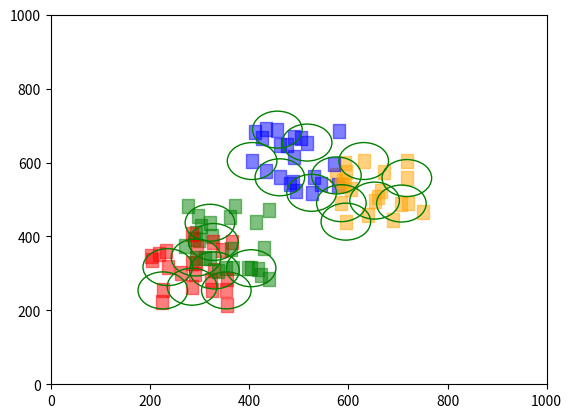

Here is the Python script that generated this plot:
import random
import math 
import numpy as np
import matplotlib.pyplot as plt
        
class Coordinates:
    def __init__(self, xpos, ypos):
        self.xpos = xpos
        self.ypos = ypos
class Phone(Coordinates):
    def __init__(self,xpos, ypos, cost):
        Coordinates.__init__(self, xpos, ypos)
        self.cost = cost
        self.costPerPhone = 0
        self.range = 50
        self.visited = bool(0)
        self.inRangeSet = set()
        self.numInRange = 0     
    def addPhone(self, phone):
        self.inRangeSet.add(phone)
        self.numInRange = len(self.inRangeSet)
        self.findCPP()
    def removePhone(self, phone):
        self.inRangeSet.discard(phone)
        self.numInRange = len(self.inRangeSet)
        self.findCPP()
    def findCPP(self):
        self.costPerPhone = round(self.cost/(self.numInRange), 2)

#np.random.seed(0)
num = 100
budget = 50
#0 = cluster, 1 = distributed
generateType = 0
algorithmType = 0

phoneSet = set()
cluster = [Coordinates] * 4

match generateType:
    #Cluster
    case 0:
        rangeLower = -100
        rangeHigher = 100
        clusterLower = 200
        clusterHigher = 800
    #Randomly Distributed
    case 1:
        rangeLower = -500
        rangeHigher = 500
        clusterLower = 499
        clusterHigher = 500
    #Defaults to cluster
    case _:
        rangeLower = -100
        rangeHigher = 100
        clusterLower = 200
        clusterHigher = 800        
        
#generates phones with different costs and connects them as they generate
#generates first 3 waves costing (0.1 - 1), (1.1 - 2.5), (2.6 - 4) then remaining wave costing (4.1 - 5.5) 
for i in range(4):
    print("Cluster",i)
    randx = np.random.randint(clusterLower, clusterHigher)
    randy = np.random.randint(clusterLower, clusterHigher)
    randRange = int(np.random.uniform(0.2 * num + 0.5, 0.3 * num + 0.5))
    cluster[i] = Coordinates(randx, randy)
    if len(phoneSet) < 0.70 * num:
        for j in range(randRange):
            posX = cluster[i].xpos + np.random.randint(rangeLower,rangeHigher)
            posY = cluster[i].ypos + np.random.randint(rangeLower,rangeHigher)
            randCost = round(np.random.uniform(0.1 + i + i * 0.5, 1 + i * 1.5), 2)
            newPhone = Phone(posX, posY, randCost)
            phoneSet.add(newPhone)
            for k in range(len(phoneSet)):            
                #print("newPhone",len(phoneSet)-1,"Pinging:",k)
                distance = math.sqrt(math.pow(newPhone.xpos - list(phoneSet)[k].xpos, 2) + math.pow(newPhone.ypos - list(phoneSet)[k].ypos, 2))
                if distance <= newPhone.range:
                    newPhone.addPhone(list(phoneSet)[k])
                    list(phoneSet)[k].addPhone(newPhone)
            print("Generated Phone:", len(phoneSet) -1, "xpos:", newPhone.xpos, "ypos:", newPhone.ypos, "cost:", newPhone.cost)
    else:
        randx = np.random.randint(clusterLower,clusterHigher)
        randy = np.random.randint(clusterLower,clusterHigher)
        cluster[i] = Coordinates(randx, randy)
        for j in range(num - len(phoneSet)):
            posX = cluster[i].xpos + np.random.randint(rangeLower,rangeHigher)
            posY = cluster[i].ypos + np.random.randint(rangeLower,rangeHigher)
            randCost = round(np.random.uniform(0.1 + i + i * 0.5, 1 + i * 1.5),2)
            newPhone = Phone(posX, posY, randCost)  
            phoneSet.add(newPhone)          
            for k in range(len(phoneSet)):
                #print("newPhone",len(phoneSet)-1,"Pinging:",k)
                distance = math.sqrt(math.pow(newPhone.xpos - list(phoneSet)[k].xpos, 2) + math.pow(newPhone.ypos - list(phoneSet)[k].ypos, 2))
                if distance <= newPhone.range:
                    newPhone.addPhone(list(phoneSet)[k])
                    list(phoneSet)[k].addPhone(newPhone)
            print("Generated Phone:", len(phoneSet) -1, "xpos:", newPhone.xpos, "ypos:", newPhone.ypos, "cost:", newPhone.cost)

for i in range(len(phoneSet)):
    print("Phone:", i, "numInRange:", list(phoneSet)[i].numInRange, "cost:", list(phoneSet)[i].cost, "costPerPhone:", list(phoneSet)[i].costPerPhone)


tempSet = phoneSet.copy()
purchaseSet = set()
match algorithmType:
    

    case 0:
        #greedy area algorithm
        #makes a copy of phoneSet called tempSet
        #while the budget is greater than 0,
        #it first checks if tempSet is empty, if not then continue
        #skims through tempSet for phone with the lowest cost per phone 
        #checks if the cost of the phone will break the budget, if not then continue
        #subtract cost from budget and add phone to purchasedSet
        #discards any phones within range of the purchased phone form the tempSet
        #repeat until out of phones
        while budget > 0:
            print("Budget:", round(budget, 2),"tempSet len:", len(tempSet))
            if len(tempSet) == 0:
                print("length break")
                break
            cheapest = list(tempSet)[0]
            for i in range(len(tempSet)):
                if list(tempSet)[i].costPerPhone < cheapest.costPerPhone:
                    cheapest = list(tempSet)[i]
            if budget - cheapest.cost < 0:
                print("Attempt Purchase:", cheapest,"numInRange:", cheapest.numInRange, "cost:", cheapest.cost, "costPerPhone:", cheapest.costPerPhone)
                tempSet.remove(cheapest)
            else:
                budget -= cheapest.cost
                purchaseSet.add(cheapest)
                print("Purchased Phone:", cheapest,"numInRange:", cheapest.numInRange, "cost:", cheapest.cost, "costPerPhone:", cheapest.costPerPhone)
                tempSet = tempSet.difference(cheapest.inRangeSet)
            print("Purchased Set:", purchaseSet)      
    case 1:
        #slopy greedy algorithm Ethan
        while budget > 0:
            cheapest = list(tempSet)[0]
            for i in range(len(tempSet)):
                if list(tempSet)[i].cost < cheapest.cost:
                    cheapest = list(tempSet)[i]
            if budget > cheapest.cost: 
                budget -= cheapest.cost
                purchaseSet.add(cheapest)
                tempSet.discard(cheapest)
                print("Purchased phone: ", cheapest, "cost: ", cheapest.cost)
                print("Budget: ",budget)
            elif budget < cheapest.cost:
                break

    case 2:
        #pure random algorithm Gabriel

        for i in range(len(tempSet)):
            rn = random.randint(0,len(tempSet))
            randPhone = list(tempSet)[rn-1]

            if budget > randPhone.cost: 
                budget -= randPhone.cost
                purchaseSet.add(randPhone)
                tempSet.discard(randPhone)
                print(randPhone, randPhone.cost)
            elif budget < randPhone.cost:
                continue
        
        #print out the nodes to graph 

        print("test")
    case _:
        print("Invalid")

#Graph========================================================
fig, graph = plt.subplots()

#plots points of Nodes
#red = (0.1 - 1), orange = (1.1 - 2.5), blue = (2.6 - 4), green = (4.1 - 5.5)
for i in range(len(phoneSet)):
    if list(phoneSet)[i].cost <= 1:
        graph.scatter(list(phoneSet)[i].xpos, list(phoneSet)[i].ypos, 100, c="red", alpha=0.5, marker=r'$\cdot$',label="Phone")
    elif list(phoneSet)[i].cost <= 2.5:
        graph.scatter(list(phoneSet)[i].xpos, list(phoneSet)[i].ypos, 100, c="orange", alpha=0.5, marker=r'$\cdot$',label="Phone")
    elif list(phoneSet)[i].cost <= 4:
        graph.scatter(list(phoneSet)[i].xpos, list(phoneSet)[i].ypos, 100, c="blue", alpha=0.5, marker=r'$\cdot$',label="Phone")
    elif list(phoneSet)[i].cost <= 5.5:
        graph.scatter(list(phoneSet)[i].xpos, list(phoneSet)[i].ypos, 100, c="green", alpha=0.5, marker=r'$\cdot$',label="Phone")
 
#test circles
# graph.add_artist(plt.Circle((cluster[0].xpos, cluster[0].ypos), 100, color = "red", fill = False))
# graph.add_artist(plt.Circle((cluster[1].xpos, cluster[1].ypos), 100, color = "yellow", fill = False))
# graph.add_artist(plt.Circle((cluster[2].xpos, cluster[2].ypos), 100, color = "orange", fill = False))
# graph.add_artist(plt.Circle((cluster[3].xpos, cluster[3].ypos), 100, color = "blue", fill = False))

#draws circles around the purchased phones
for i in range(len(purchaseSet)):
    graph.add_artist(plt.Circle((list(purchaseSet)[i].xpos, list(purchaseSet)[i].ypos), list(purchaseSet)[i].range, color = "green", fill = False))


#size of graph
plt.xlim([0,1000])
plt.ylim([0,1000])
plt.show()